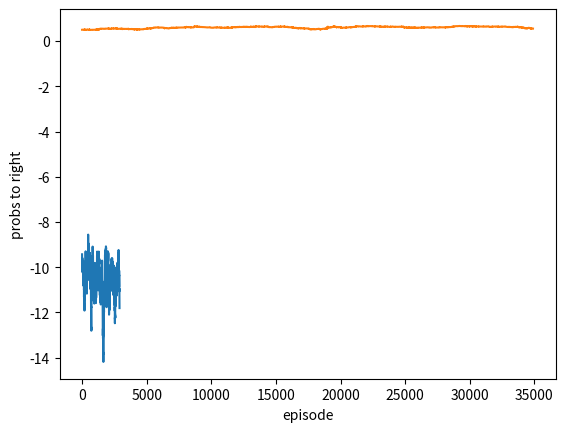

Write the Python code that produced this figure.
"""
This is an realization of example 13.1 on 'Reinforcement Learning: An Introduction'
by Sutton and Barto(v2018), a 3 grid corridor. In state 0 and 1, action 0 leads
to left(if in state 0 then no change happens) and action 1 leads to right, 
while in state 2, the result of the two actions are reversed. All 3 states are 
indistinguishable to the agent(same observation). The optimal result is stocastic,
probability of 0.59 turn right(action 1) and reward is about 11(on average).

[redacted]
"""

import numpy as np
import matplotlib.pyplot as plt

class short_corridor:       
    def reset(self):
       self.state = 0
       return self.state
    
    def step(self, action):      
        if self.state == 0:
            if action == 1: state = 1 # action 1 leads to right
            else:           state = 0               
        elif self.state == 1:
            if action == 0: state = 2
            else:           state = 0 # action 1 leads to left               
        elif self.state == 2:
            if action == 1: return None, 0, True
            else:           state = 1               
        self.state = state                
        return self.state, -1, False
        
class Agent:
    
    def __init__(self):
        self.alpha = 2 ** -12
        self.theta = np.zeros(2)
        self.feature = np.array([[0.0, 1.0],
                                 [1.0, 0.0]])
        self.probs = []
        self.clear_memory()
        
    def clear_memory(self):
        self.actions = []
        self.observs = []
        self.rewards = []
             
    def choose_action(self, observ):
        h = np.dot(self.theta, self.feature)
        probs = np.exp(h) / np.sum(np.exp(h))
        if np.random.rand() <= probs[0]:
            return 0
        else:
            return 1
    
    def store(self, observ, action, reward):
        self.observs.append(observ)
        self.actions.append(action)
        self.rewards.append(reward)
        
    def learn(self):
        G = np.sum(self.rewards)
        episode = len(self.rewards)
        for t in range(episode):
            action = self.actions[t]
            h = np.dot(self.theta, self.feature)
            probs = np.exp(h) / np.sum(np.exp(h))
            self.probs.append(probs[1]) # record the policy(prob to choose action 1)
            dlnp = self.feature[:,action] - np.dot(probs, self.feature.T)
            self.theta += self.alpha * G * dlnp
            G -= self.rewards[t]
        self.clear_memory()


env = short_corridor()
agent = Agent()
rewards_trend = []
moving_average = []

for episode in range(3000):
    observ = env.reset()
    episode_rewards = 0
    while True:
        action = agent.choose_action(observ)
        observ_, reward, done = env.step(action)
        agent.store(observ, action, reward)
        episode_rewards += reward
        if done:
            break
        observ = observ_
    print('episode:', episode, 'reward:', episode_rewards)
    rewards_trend.append(episode_rewards)
    if episode > 100:
        moving_average.append(np.sum(rewards_trend[-100:]) / 100)
    agent.learn()
    
plt.plot(np.arange(len(moving_average)), moving_average)
plt.ylabel('Rewards')
plt.xlabel('episode')
plt.show()

plt.plot(np.arange(len(agent.probs)), agent.probs)
plt.ylabel('probs to right')
plt.xlabel('episode')
plt.show()